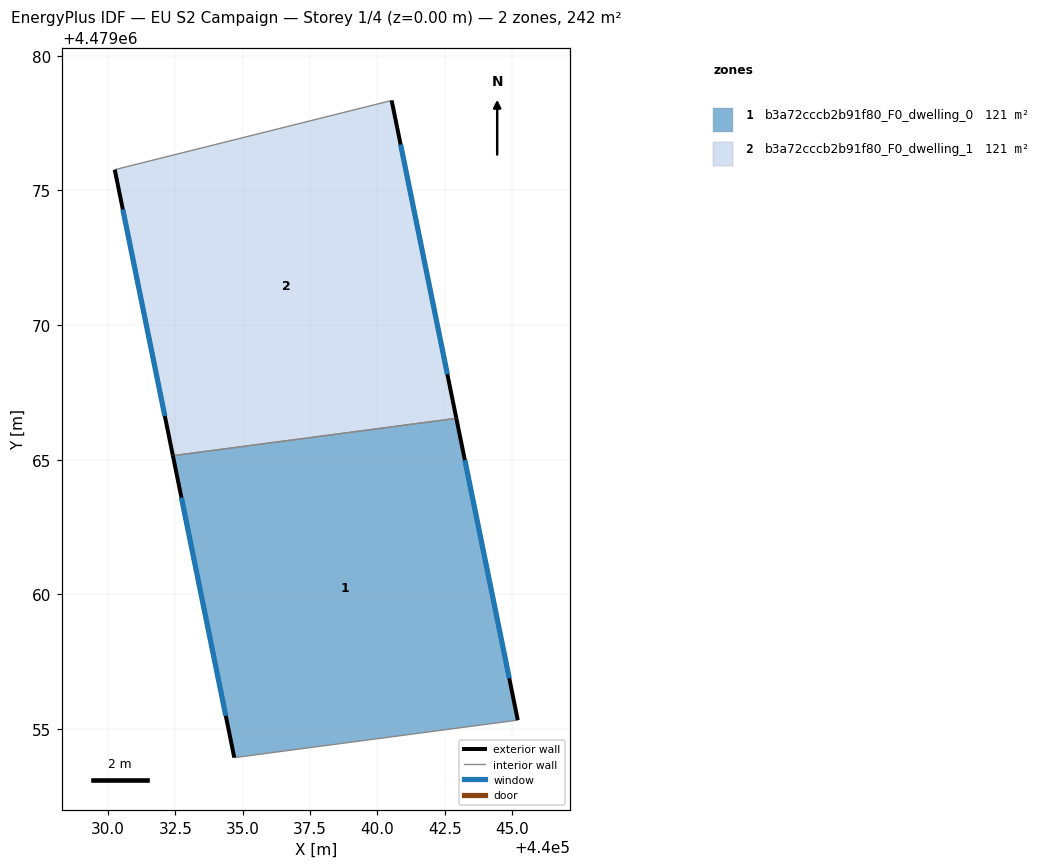
=== STOREY PLAN SPEC (per zone: floor XY polygon, exterior-wall plan segments, windows/doors) ===
zone 1: b3a72cccb2b91f80_F0_dwelling_0  (121.1 m²)
  floor: (440042.93, 4479066.54) (440045.22, 4479055.33) (440034.69, 4479053.94) (440032.41, 4479065.15)
  exterior wall: (440032.41, 4479065.15) – (440034.69, 4479053.94)  [11.4 m]
    window: (440032.73, 4479063.60) – (440034.37, 4479055.50)  [17.9 m²]
  exterior wall: (440045.22, 4479055.33) – (440042.93, 4479066.54)  [11.4 m]
    window: (440044.90, 4479056.89) – (440043.25, 4479064.98)  [17.9 m²]
  interior walls: 2
zone 2: b3a72cccb2b91f80_F0_dwelling_1  (121.1 m²)
  floor: (440040.53, 4479078.34) (440042.93, 4479066.54) (440032.41, 4479065.15) (440030.25, 4479075.77)
  exterior wall: (440030.25, 4479075.77) – (440032.41, 4479065.15)  [10.8 m]
    window: (440030.55, 4479074.30) – (440032.11, 4479066.63)  [17.0 m²]
  exterior wall: (440042.93, 4479066.54) – (440040.53, 4479078.34)  [12.0 m]
    window: (440042.60, 4479068.18) – (440040.87, 4479076.70)  [18.9 m²]
  interior walls: 2

=== DERIVED (storey summary) ===
Building: EU S2 Campaign
Storey: 1 of 4  (floor level z = 0.00 m)
Storey gross floor area: 242.2 m²
Zones on this storey: 2
  - b3a72cccb2b91f80_F0_dwelling_0: floor 121.1 m²; exterior wall 22.9 m (68.6 m²); 2 window(s) 35.8 m²; WWR 52.2%
  - b3a72cccb2b91f80_F0_dwelling_1: floor 121.1 m²; exterior wall 22.9 m (68.6 m²); 2 window(s) 35.8 m²; WWR 52.2%
Zone adjacency (shared interzone walls):
  - b3a72cccb2b91f80_F0_dwelling_0 ↔ b3a72cccb2b91f80_F0_dwelling_1